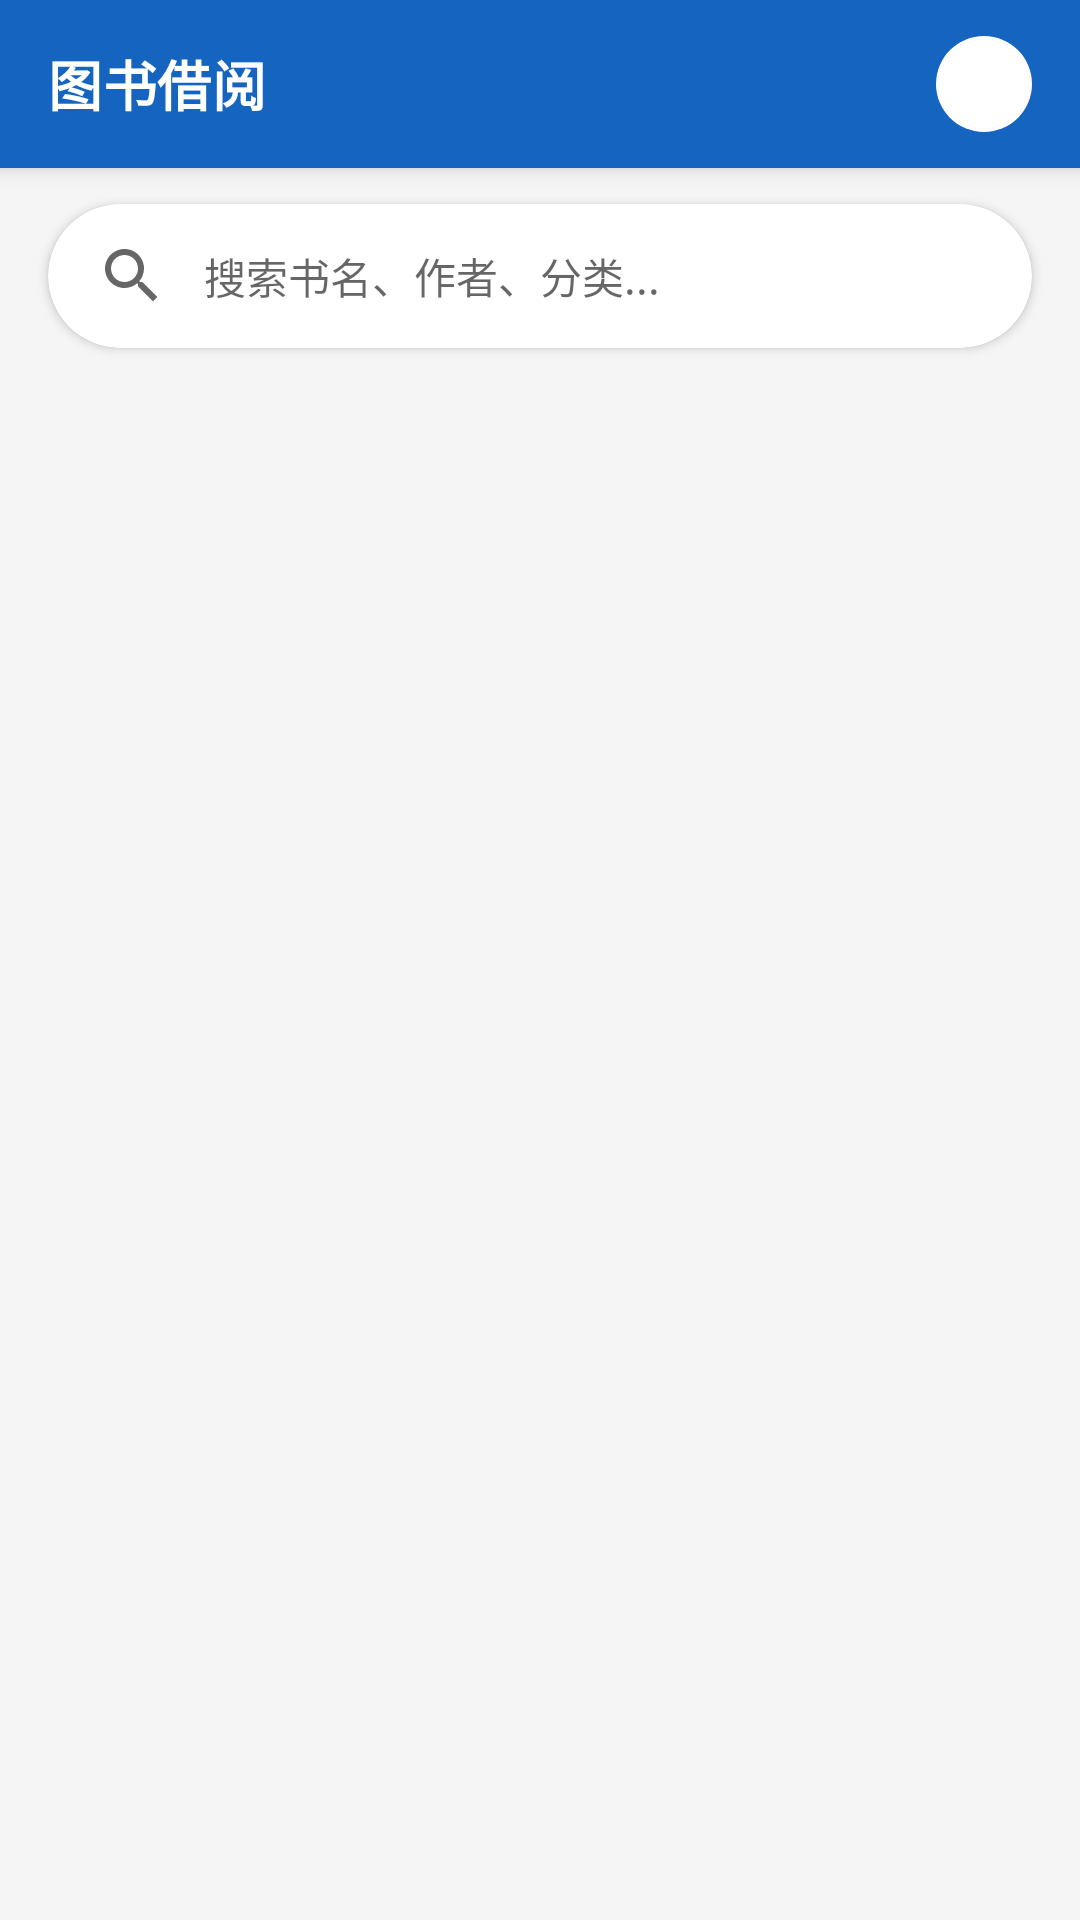

Write the Android layout XML for this screen, with the resource values it uses.
<!-- AndroidManifest.xml: application theme Theme.LibraryApp -->
<!-- res/layout/activity_book_home.xml -->
<?xml version="1.0" encoding="utf-8"?>
<androidx.constraintlayout.widget.ConstraintLayout xmlns:android="http://schemas.android.com/apk/res/android"
    xmlns:app="http://schemas.android.com/apk/res-auto"
    android:layout_width="match_parent"
    android:layout_height="match_parent"
    android:background="@color/bg_light">

    <com.google.android.material.appbar.MaterialToolbar
        android:id="@+id/toolbar"
        android:layout_width="match_parent"
        android:layout_height="?attr/actionBarSize"
        android:background="@color/primary"
        android:elevation="4dp"
        app:layout_constraintTop_toTopOf="parent"
        app:title="图书借阅"
        app:titleTextAppearance="@style/ToolbarTitle"
        app:titleTextColor="@color/white">

        <ImageView
            android:id="@+id/iv_mine"
            android:layout_width="32dp"
            android:layout_height="32dp"
            android:layout_gravity="end|center_vertical"
            android:layout_marginEnd="16dp"
            android:background="@drawable/bg_ripple_circle"
            android:contentDescription="个人中心"
            android:padding="4dp"
            android:src="@drawable/ic_mine" />
    </com.google.android.material.appbar.MaterialToolbar>

    <androidx.cardview.widget.CardView
        android:id="@+id/card_search"
        android:layout_width="0dp"
        android:layout_height="wrap_content"
        android:layout_marginStart="16dp"
        android:layout_marginTop="12dp"
        android:layout_marginEnd="16dp"
        app:cardBackgroundColor="@color/white"
        app:cardCornerRadius="24dp"
        app:cardElevation="2dp"
        app:layout_constraintEnd_toEndOf="parent"
        app:layout_constraintStart_toStartOf="parent"
        app:layout_constraintTop_toBottomOf="@id/toolbar">

        <EditText
            android:id="@+id/et_search"
            android:layout_width="match_parent"
            android:layout_height="48dp"
            android:background="@null"
            android:drawableStart="@drawable/ic_search"
            android:drawablePadding="12dp"
            android:hint="搜索书名、作者、分类..."
            android:imeOptions="actionSearch"
            android:inputType="text"
            android:maxLines="1"
            android:paddingStart="16dp"
            android:paddingEnd="16dp"
            android:textColor="@color/text_primary"
            android:textColorHint="@color/text_secondary"
            android:textSize="14sp" />
    </androidx.cardview.widget.CardView>

    <androidx.recyclerview.widget.RecyclerView
        android:id="@+id/rv_books"
        android:layout_width="0dp"
        android:layout_height="0dp"
        android:layout_marginTop="12dp"
        android:clipToPadding="false"
        android:paddingStart="8dp"
        android:paddingEnd="8dp"
        android:paddingBottom="16dp"
        app:layoutManager="androidx.recyclerview.widget.LinearLayoutManager"
        app:layout_constraintBottom_toBottomOf="parent"
        app:layout_constraintEnd_toEndOf="parent"
        app:layout_constraintStart_toStartOf="parent"
        app:layout_constraintTop_toBottomOf="@id/card_search" />

    <TextView
        android:id="@+id/tv_empty"
        android:layout_width="wrap_content"
        android:layout_height="wrap_content"
        android:text="暂无图书数据"
        android:textColor="@color/text_secondary"
        android:textSize="16sp"
        android:visibility="gone"
        app:layout_constraintBottom_toBottomOf="parent"
        app:layout_constraintEnd_toEndOf="parent"
        app:layout_constraintStart_toStartOf="parent"
        app:layout_constraintTop_toTopOf="parent"
        app:layout_constraintVertical_bias="0.45" />

    <ProgressBar
        android:id="@+id/progress_loading"
        android:layout_width="40dp"
        android:layout_height="40dp"
        android:visibility="gone"
        app:layout_constraintBottom_toBottomOf="parent"
        app:layout_constraintEnd_toEndOf="parent"
        app:layout_constraintStart_toStartOf="parent"
        app:layout_constraintTop_toTopOf="parent" />

</androidx.constraintlayout.widget.ConstraintLayout>
<!-- resources referenced by this layout -->
<resources>
  <color name="bg_light">#FFF5F5F5</color>
  <color name="primary">#FF1565C0</color>
  <color name="text_primary">#DE000000</color>
  <color name="text_secondary">#99000000</color>
  <color name="white">#FFFFFFFF</color>
  <!-- drawable bg_ripple_circle (drawable) -->
  <?xml version="1.0" encoding="utf-8"?>
  <ripple xmlns:android="http://schemas.android.com/apk/res/android"
      android:color="@color/ripple_color">
      <item android:id="@android:id/background">
          <shape android:shape="oval">
              <solid android:color="@color/white" />
          </shape>
      </item>
  </ripple>
  <!-- drawable ic_mine (drawable) -->
  <?xml version="1.0" encoding="utf-8"?>
  <vector xmlns:android="http://schemas.android.com/apk/res/android"
      android:width="24dp"
      android:height="24dp"
      android:tint="@color/white"
      android:viewportWidth="24"
      android:viewportHeight="24">
      <path
          android:fillColor="@color/white"
          android:pathData="M12,12c2.21,0 4,-1.79 4,-4s-1.79,-4 -4,-4 -4,1.79 -4,4 1.79,4 4,4zM12,14c-2.67,0 -8,1.34 -8,4v1c0,0.55 0.45,1 1,1h14c0.55,0 1,-0.45 1,-1v-1c0,-2.66 -5.33,-4 -8,-4z" />
  </vector>
  <!-- drawable ic_search (drawable) -->
  <?xml version="1.0" encoding="utf-8"?>
  <vector xmlns:android="http://schemas.android.com/apk/res/android"
      android:width="24dp"
      android:height="24dp"
      android:tint="@color/text_secondary"
      android:viewportWidth="24"
      android:viewportHeight="24">
      <path
          android:fillColor="@color/white"
          android:pathData="M15.5,14h-0.79l-0.28,-0.27C15.41,12.59 16,11.11 16,9.5 16,5.91 13.09,3 9.5,3S3,5.91 3,9.5 5.91,16 9.5,16c1.61,0 3.09,-0.59 4.23,-1.57l0.27,0.28v0.79l5,4.99L20.49,19l-4.99,-5zM9.5,14C7.01,14 5,11.99 5,9.5S7.01,5 9.5,5 14,7.01 14,9.5 11.99,14 9.5,14z" />
  </vector>
  <style name="ToolbarTitle" parent="TextAppearance.MaterialComponents.Subtitle1">
          <item name="android:textSize">18sp</item>
          <item name="android:textStyle">bold</item>
          <item name="android:textColor">@color/white</item>
      </style>
  <style name="Theme.LibraryApp" parent="Theme.MaterialComponents.DayNight.NoActionBar">
          <item name="colorPrimary">@color/primary</item>
          <item name="colorPrimaryVariant">@color/primary_dark</item>
          <item name="colorOnPrimary">@color/on_primary</item>
          <item name="colorSecondary">@color/accent</item>
          <item name="colorSecondaryVariant">@color/accent</item>
          <item name="colorOnSecondary">@color/white</item>
          <item name="android:statusBarColor" tools:targetApi="l">@color/primary_dark</item>
          <item name="android:windowBackground">@color/bg_light</item>
          <item name="android:textColorPrimary">@color/text_primary</item>
          <item name="android:textColorSecondary">@color/text_secondary</item>
          <item name="android:textColorHint">@color/text_hint</item>
      </style>
  <color name="ripple_color">#40000000</color>
  <color name="primary_dark">#FF0D47A1</color>
  <color name="on_primary">#FFFFFFFF</color>
  <color name="accent">#FFFF6F00</color>
  <color name="text_hint">#61000000</color>
</resources>
